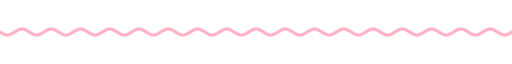
t = 0.00 s
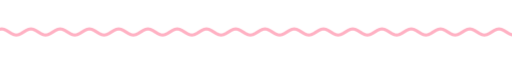
t = 1.67 s
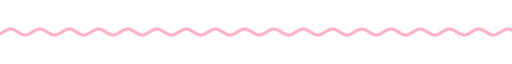
t = 3.33 s
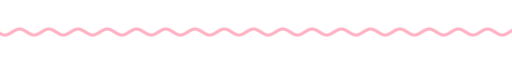
t = 5.00 s
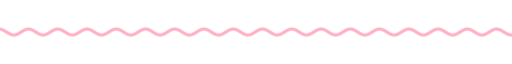
t = 6.67 s
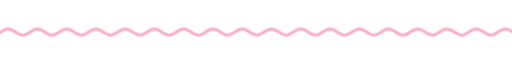
t = 8.33 s

The animated SVG that drew these frames (rendered in a browser with its animation timeline set to each time). Animation: 9 CSS @keyframes rules; frames cover the first 8.33 s, repeats indefinitely.

<svg xmlns="http://www.w3.org/2000/svg" xmlns:xlink="http://www.w3.org/1999/xlink" width="840" height="28" viewBox="0 0 840 28" role="img" aria-label="divider"><title>divider</title><style>text{font-family:G,R,'Google Sans','Segoe UI',Roboto,sans-serif;font-variation-settings:'ROND' 100}
.up{animation:up .8s cubic-bezier(.05,.7,.1,1) both}
.pop{transform-box:fill-box;transform-origin:center;animation:pop .6s cubic-bezier(.34,1.56,.64,1) both}
.fade{animation:fade .9s ease both}
.spin{transform-box:fill-box;transform-origin:center;animation:spin 40s linear infinite}
.spin-r{transform-box:fill-box;transform-origin:center;animation:spin 28s linear infinite reverse}
.bob{transform-box:fill-box;transform-origin:center;animation:bob 7s ease-in-out infinite}
.grow{transform-box:fill-box;transform-origin:left center;animation:grow 1.1s cubic-bezier(.2,0,0,1) both}
.wght{animation:wght 1.6s cubic-bezier(.2,0,0,1) .2s both}
.wave{animation:wave 2.4s linear infinite}
.blink{animation:blink 1s step-end infinite}
@keyframes blink{50%{opacity:0}}
@keyframes up{from{opacity:0;transform:translateY(14px)}to{opacity:1;transform:none}}
@keyframes pop{from{opacity:0;transform:scale(.6)}to{opacity:1;transform:scale(1)}}
@keyframes fade{from{opacity:0}to{opacity:1}}
@keyframes spin{to{transform:rotate(360deg)}}
@keyframes bob{0%,100%{transform:translateY(0) rotate(0)}50%{transform:translateY(-10px) rotate(12deg)}}
@keyframes grow{from{transform:scaleX(0)}to{transform:scaleX(1)}}
@keyframes wght{from{font-variation-settings:'ROND' 100,'wght' 400}to{font-variation-settings:'ROND' 100,'wght' 760}}
@keyframes wave{from{transform:translateX(0)}to{transform:translateX(-48px)}}
@media (prefers-reduced-motion:reduce){*{animation:none!important}}</style><clipPath id="w"><rect x="0" y="0" width="840" height="28"/></clipPath><g clip-path="url(#w)"><path class="wave" d="M0 14.0 L4 16.5 L8 18.3 L12 19.0 L16 18.3 L20 16.5 L24 14.0 L28 11.5 L32 9.7 L36 9.0 L40 9.7 L44 11.5 L48 14.0 L52 16.5 L56 18.3 L60 19.0 L64 18.3 L68 16.5 L72 14.0 L76 11.5 L80 9.7 L84 9.0 L88 9.7 L92 11.5 L96 14.0 L100 16.5 L104 18.3 L108 19.0 L112 18.3 L116 16.5 L120 14.0 L124 11.5 L128 9.7 L132 9.0 L136 9.7 L140 11.5 L144 14.0 L148 16.5 L152 18.3 L156 19.0 L160 18.3 L164 16.5 L168 14.0 L172 11.5 L176 9.7 L180 9.0 L184 9.7 L188 11.5 L192 14.0 L196 16.5 L200 18.3 L204 19.0 L208 18.3 L212 16.5 L216 14.0 L220 11.5 L224 9.7 L228 9.0 L232 9.7 L236 11.5 L240 14.0 L244 16.5 L248 18.3 L252 19.0 L256 18.3 L260 16.5 L264 14.0 L268 11.5 L272 9.7 L276 9.0 L280 9.7 L284 11.5 L288 14.0 L292 16.5 L296 18.3 L300 19.0 L304 18.3 L308 16.5 L312 14.0 L316 11.5 L320 9.7 L324 9.0 L328 9.7 L332 11.5 L336 14.0 L340 16.5 L344 18.3 L348 19.0 L352 18.3 L356 16.5 L360 14.0 L364 11.5 L368 9.7 L372 9.0 L376 9.7 L380 11.5 L384 14.0 L388 16.5 L392 18.3 L396 19.0 L400 18.3 L404 16.5 L408 14.0 L412 11.5 L416 9.7 L420 9.0 L424 9.7 L428 11.5 L432 14.0 L436 16.5 L440 18.3 L444 19.0 L448 18.3 L452 16.5 L456 14.0 L460 11.5 L464 9.7 L468 9.0 L472 9.7 L476 11.5 L480 14.0 L484 16.5 L488 18.3 L492 19.0 L496 18.3 L500 16.5 L504 14.0 L508 11.5 L512 9.7 L516 9.0 L520 9.7 L524 11.5 L528 14.0 L532 16.5 L536 18.3 L540 19.0 L544 18.3 L548 16.5 L552 14.0 L556 11.5 L560 9.7 L564 9.0 L568 9.7 L572 11.5 L576 14.0 L580 16.5 L584 18.3 L588 19.0 L592 18.3 L596 16.5 L600 14.0 L604 11.5 L608 9.7 L612 9.0 L616 9.7 L620 11.5 L624 14.0 L628 16.5 L632 18.3 L636 19.0 L640 18.3 L644 16.5 L648 14.0 L652 11.5 L656 9.7 L660 9.0 L664 9.7 L668 11.5 L672 14.0 L676 16.5 L680 18.3 L684 19.0 L688 18.3 L692 16.5 L696 14.0 L700 11.5 L704 9.7 L708 9.0 L712 9.7 L716 11.5 L720 14.0 L724 16.5 L728 18.3 L732 19.0 L736 18.3 L740 16.5 L744 14.0 L748 11.5 L752 9.7 L756 9.0 L760 9.7 L764 11.5 L768 14.0 L772 16.5 L776 18.3 L780 19.0 L784 18.3 L788 16.5 L792 14.0 L796 11.5 L800 9.7 L804 9.0 L808 9.7 L812 11.5 L816 14.0 L820 16.5 L824 18.3 L828 19.0 L832 18.3 L836 16.5 L840 14.0 L844 11.5 L848 9.7 L852 9.0 L856 9.7 L860 11.5 L864 14.0 L868 16.5 L872 18.3 L876 19.0 L880 18.3 L884 16.5 L888 14.0 L892 11.5 L896 9.7 L900 9.0 L904 9.7 L908 11.5 L912 14.0 L916 16.5 L920 18.3 L924 19.0 L928 18.3 L932 16.5 L936 14.0" fill="none" stroke="#ffb1c3" stroke-width="5" stroke-linecap="round"/></g></svg>
